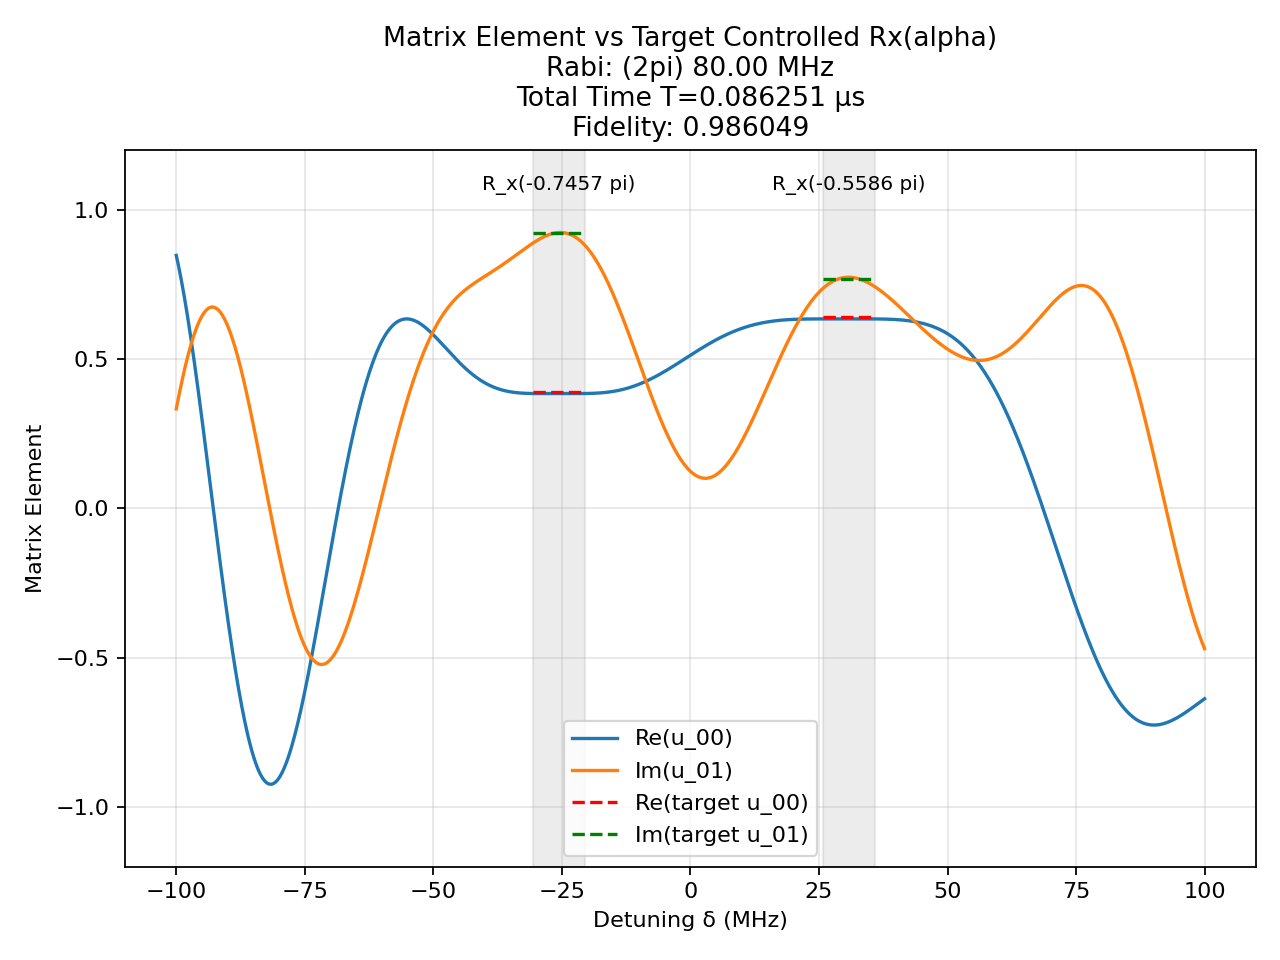

Data behind this chart, as committed beside it:
t (us), H_x (2pi MHz), H_z (2pi MHz)
0.001827, -80.0, 0.0
0.00125, 0.0, 100.0
0.00328, -80.0, 0.0
0.00125, 0.0, 100.0
0.001339, 80.0, 0.0
0.00125, 0.0, 100.0
0.0009129, 80.0, 0.0
0.00125, 0.0, 100.0
0.0009572, -80.0, 0.0
0.00125, 0.0, 100.0
0.002175, -80.0, 0.0
0.00125, 0.0, 100.0
0.001759, 80.0, 0.0
0.00125, 0.0, 100.0
0.002406, 80.0, 0.0
0.00125, 0.0, 100.0
0.003538, -80.0, 0.0
0.00125, 0.0, 100.0
0.0005219, -80.0, 0.0
0.00125, 0.0, 100.0
0.0001468, 80.0, 0.0
0.00125, 0.0, 100.0
0.002318, -80.0, 0.0
0.00125, 0.0, 100.0
0.001184, 80.0, 0.0
0.00125, 0.0, 100.0
0.001734, 80.0, 0.0
0.00125, 0.0, 100.0
0.003454, -80.0, 0.0
0.00125, 0.0, 100.0
0.001403, -80.0, 0.0
0.00125, 0.0, 100.0
0.001177, -80.0, 0.0
0.00125, 0.0, 100.0
0.0003658, 80.0, 0.0
0.00125, 0.0, 100.0
0.001099, 80.0, 0.0
0.00125, 0.0, 100.0
0.001116, 80.0, 0.0
0.00125, 0.0, 100.0
0.002043, -80.0, 0.0
0.00125, 0.0, 100.0
0.001565, -80.0, 0.0
0.00125, 0.0, 100.0
0.001525, -80.0, 0.0
0.00125, 0.0, 100.0
0.001852, 80.0, 0.0
0.00125, 0.0, 100.0
0.0002664, -80.0, 0.0
0.00125, 0.0, 100.0
0.002769, -80.0, 0.0
0.00125, 0.0, 100.0
0.0006071, 80.0, 0.0
0.00125, 0.0, 100.0
0.001008, -80.0, 0.0
0.00125, 0.0, 100.0
0.00189, -80.0, 0.0
0.00125, 0.0, 100.0
0.001347, 80.0, 0.0
0.00125, 0.0, 100.0
... 1 more rows
